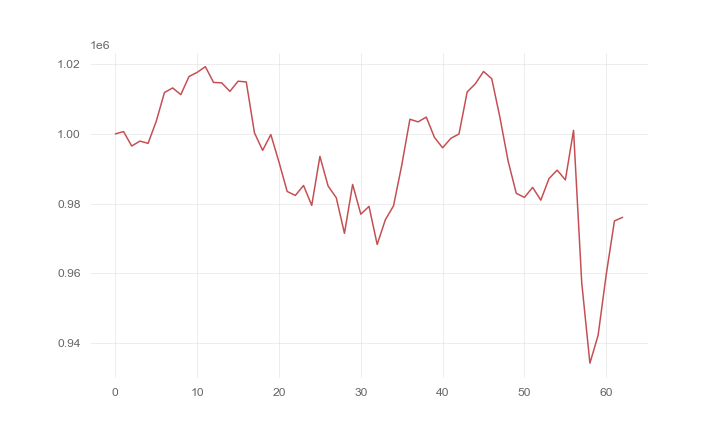

The file beside this chart, header and first rows:
, 0
0, 1000000
1, 1000653
2, 996515
3, 997923
4, 997279
5, 1003632
6, 1011861
7, 1013174
8, 1011248
9, 1016456
10, 1017643
11, 1019275
12, 1014756
13, 1014632
14, 1012190
15, 1015105
16, 1014894
17, 1000301
18, 995267
19, 999798
20, 991887
21, 983473
22, 982341
23, 985193
24, 979479
25, 993540
26, 985047
27, 981680
28, 971469
29, 985494
30, 976943
31, 979207
32, 968280
33, 975364
34, 979364
35, 990985
36, 1004195
37, 1003437
38, 1004806
39, 998985
40, 996003
41, 998714
42, 999965
43, 1012028
44, 1014374
45, 1017891
46, 1015830
47, 1004750
48, 992222
49, 982936
50, 981776
51, 984646
52, 980987
53, 987177
54, 989594
55, 986789
56, 1001006
57, 957298
58, 934223
59, 942184
... 3 more rows
